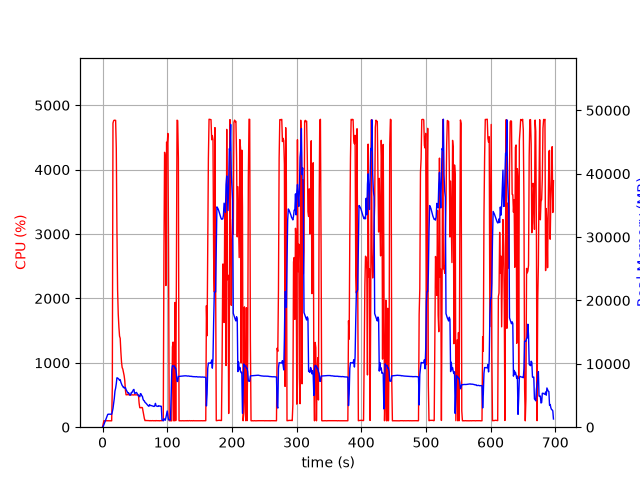

Values plotted in this chart, from the file beside it:
elapsed_time, nproc, cpu, mem_real, mem_virtual
3.552436828613281e-05, 1, 0.0, 7.617, 3185
1.006, 1, 51.7, 109.6, 782.3
2.014, 1, 99.2, 381.6, 1902
3.021, 1, 100.3, 647.5, 3188
4.027, 1, 99.3, 933.5, 3188
5.035, 1, 100.2, 1170, 5748
6.042, 1, 100.3, 1456, 5748
7.05, 1, 100.2, 1742, 5748
8.057, 1, 99.3, 2028, 5748
9.064, 1, 100.2, 2054, 5236
10.07, 1, 100.3, 2054, 5236
11.08, 1, 99.3, 2051, 5236
12.09, 1, 100.1, 2051, 5236
13.09, 1, 100.2, 2051, 5236
14.1, 1, 99.2, 2051, 5236
15.11, 1, 619.5, 2430, 9460
16.13, 1, 4722, 2946, 10043
17.15, 1, 4759, 3696, 10783
18.18, 1, 4769, 4560, 11774
19.2, 1, 4765, 5704, 12962
20.22, 1, 4766, 6151, 13602
21.24, 1, 4333, 6866, 14486
22.25, 1, 3061, 7794, 15413
23.26, 1, 2134, 7763, 15701
24.27, 1, 1756, 7672, 15849
25.28, 1, 1556, 7577, 15961
26.29, 1, 1414, 7400, 16081
27.3, 1, 1381, 7505, 16619
28.3, 1, 1176, 7105, 16619
29.31, 1, 1015, 6850, 16619
30.32, 1, 926.0, 6580, 16675
31.33, 1, 903.4, 6451, 16675
32.33, 1, 854.4, 6244, 16675
33.34, 1, 802.5, 6314, 16883
34.35, 1, 725.4, 6153, 17011
35.36, 1, 575.8, 6260, 17465
36.37, 1, 503.1, 5927, 17593
37.38, 1, 504.6, 5741, 17593
38.39, 1, 505.2, 5557, 17593
39.4, 1, 504.4, 5357, 17593
40.41, 1, 504.4, 5418, 17593
41.42, 1, 503.2, 5240, 17593
42.43, 1, 502.1, 5034, 17593
43.44, 1, 500.7, 5114, 17593
44.45, 1, 502.0, 5479, 17593
45.46, 1, 501.4, 5455, 17593
46.46, 1, 502.3, 5674, 17593
47.47, 1, 502.2, 5878, 17785
48.48, 1, 500.4, 5966, 17785
49.49, 1, 505.6, 5356, 18009
50.5, 1, 503.4, 5353, 18009
51.51, 1, 501.2, 5427, 18009
52.52, 1, 501.7, 5491, 18009
53.53, 1, 504.1, 5295, 18009
54.54, 1, 501.2, 5145, 18009
55.55, 1, 500.6, 4948, 18009
56.56, 1, 371.5, 4927, 18009
57.57, 1, 303.2, 4798, 18009
58.57, 1, 302.3, 5303, 18009
59.58, 1, 303.4, 5242, 18009
... 630 more rows
